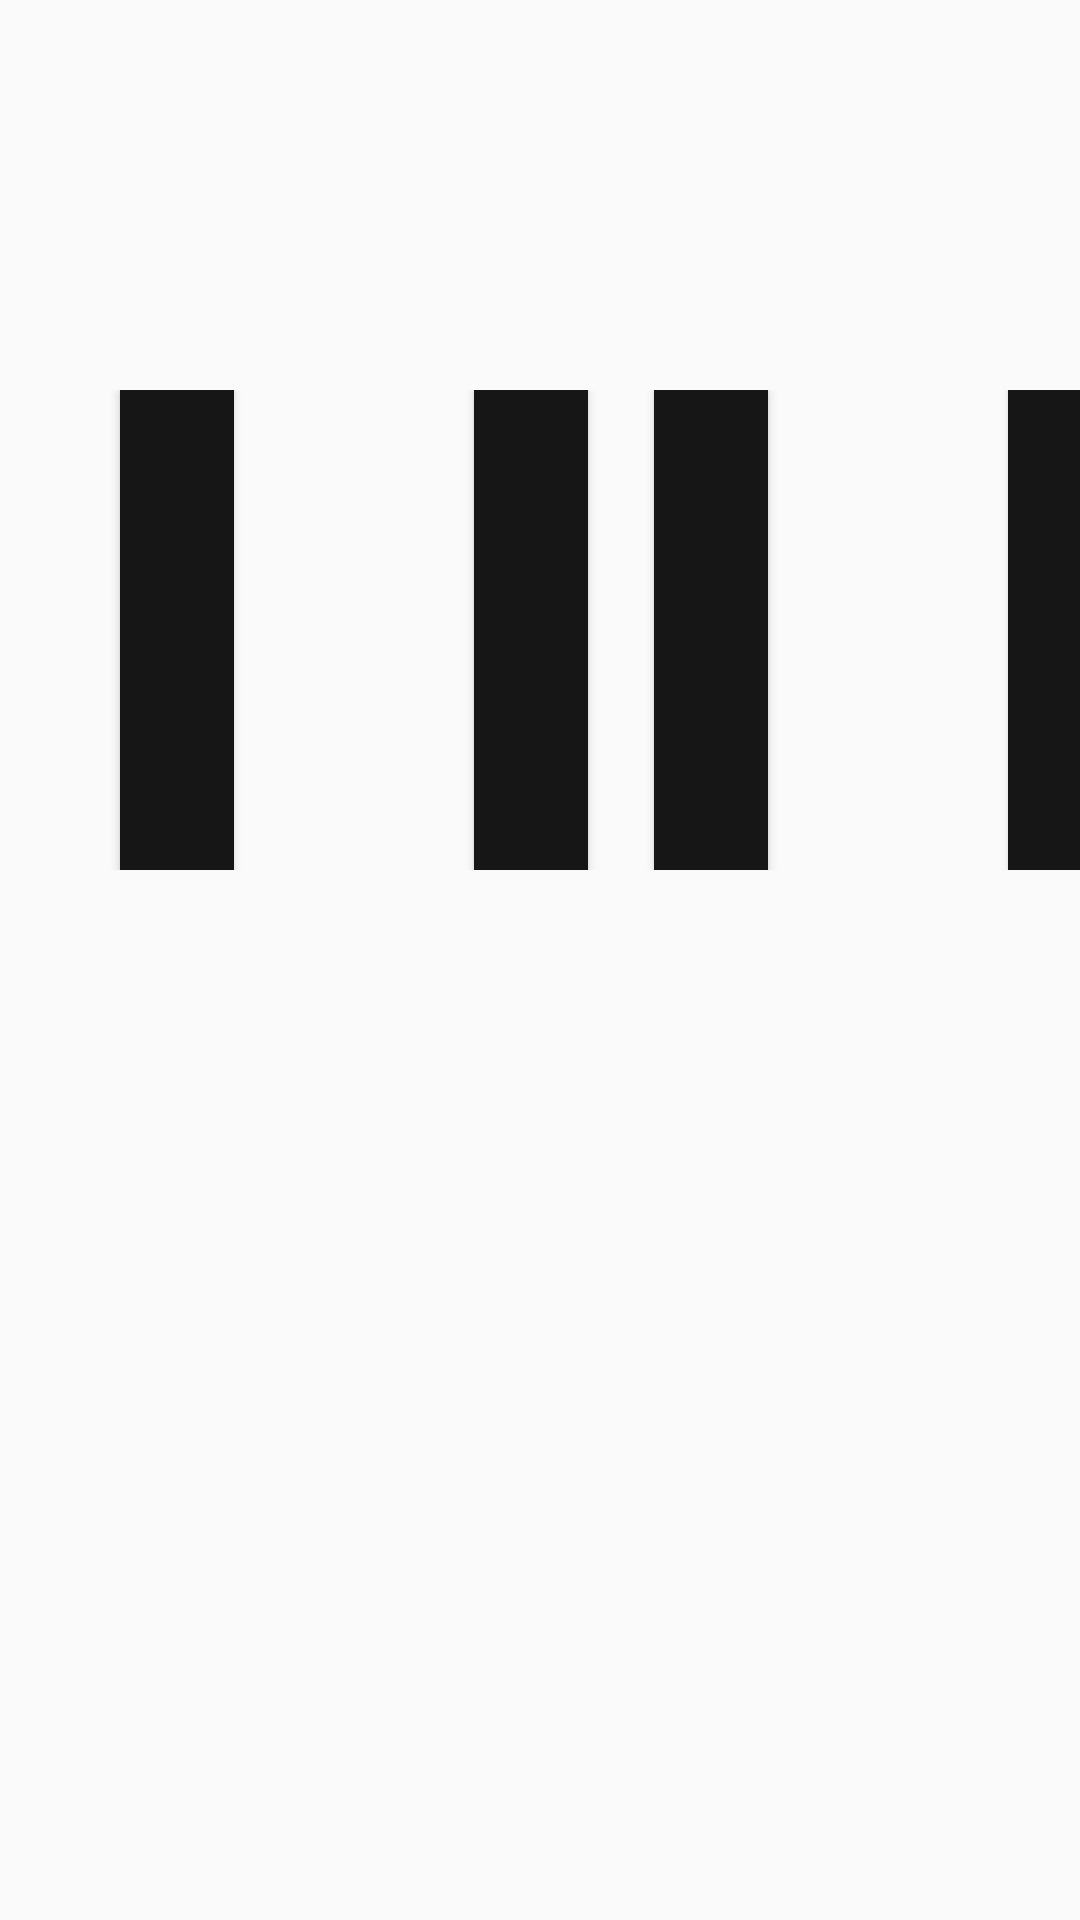

Reconstruct the res/layout file that produces this screen, plus the resources it refers to.
<!-- AndroidManifest.xml: application theme Theme.DREAM_PIANO -->
<!-- res/layout/activity_free_play.xml -->
<?xml version="1.0" encoding="utf-8"?>
<RelativeLayout xmlns:android="http://schemas.android.com/apk/res/android"
    xmlns:tools="http://schemas.android.com/tools"
    android:layout_width="match_parent"
    android:layout_height="match_parent"
    android:orientation="vertical">

    <Button
        android:id="@+id/free_play_title"
        android:layout_width="1920dp"
        android:layout_height="130dp"
        android:layout_alignParentStart="true"
        android:layout_alignParentTop="true"
        android:background="@drawable/title_bg" />

    <RelativeLayout
        android:id="@+id/layout_white"
        android:layout_width="1920dp"
        android:layout_height="300dp"
        android:layout_below="@+id/free_play_title"
        android:backgroundTint="@color/white"
        android:orientation='vertical'>

        <Button
            android:id="@+id/b1"
            style="?android:attr/borderlessButtonStyle"
            android:layout_width="59.1dp"
            android:layout_height="300dp"
            android:background="@drawable/p_bg"></Button>

        <Button
            android:id="@+id/b2"
            style="?android:attr/borderlessButtonStyle"
            android:layout_width="59.1dp"
            android:layout_height="300dp"
            android:layout_alignParentTop="true"
            android:layout_toEndOf="@+id/b1"
            android:background="@drawable/p_bg"></Button>
        <Button
            android:id="@+id/b3"
            style="?android:attr/borderlessButtonStyle"
            android:layout_width="59.1dp"
            android:layout_height="300dp"
            android:layout_alignParentTop="true"
            android:layout_toEndOf="@+id/b2"
            android:background="@drawable/p_bg"></Button>

        <Button
            android:id="@+id/b4"
            style="?android:attr/borderlessButtonStyle"
            android:layout_width="59.1dp"
            android:layout_height="300dp"
            android:layout_alignParentTop="true"
            android:layout_toEndOf="@+id/b3"
            android:background="@drawable/p_bg"></Button>
        <Button
            android:id="@+id/b5"
            style="?android:attr/borderlessButtonStyle"
            android:layout_width="59.1dp"
            android:layout_height="300dp"
            android:layout_alignParentTop="true"
            android:layout_toEndOf="@+id/b4"
            android:background="@drawable/p_bg"></Button>
        <Button
            android:id="@+id/b6"
            style="?android:attr/borderlessButtonStyle"
            android:layout_width="59.1dp"
            android:layout_height="300dp"
            android:layout_alignParentTop="true"
            android:layout_toEndOf="@id/b5"
            android:background="@drawable/p_bg"></Button>
        <Button
            android:id="@+id/b7"
            style="?android:attr/borderlessButtonStyle"
            android:layout_width="59.1dp"
            android:layout_height="300dp"
            android:layout_alignParentTop="true"
            android:layout_toEndOf="@+id/b6"
            android:background="@drawable/p_bg"></Button>
        <Button
            android:id="@+id/b8"
            style="?android:attr/borderlessButtonStyle"
            android:layout_width="59.1dp"
            android:layout_height="300dp"
            android:layout_alignParentTop="true"
            android:layout_toEndOf="@+id/b7"
            android:background="@drawable/p_bg"></Button>
        <Button
            android:id="@+id/b9"
            style="?android:attr/borderlessButtonStyle"
            android:layout_width="59.1dp"
            android:layout_height="300dp"
            android:layout_alignParentTop="true"
            android:layout_toEndOf="@+id/b8"
            android:background="@drawable/p_bg"></Button>
        <Button
            android:id="@+id/b10"
            style="?android:attr/borderlessButtonStyle"
            android:layout_width="59.1dp"
            android:layout_height="300dp"
            android:layout_alignParentTop="true"
            android:layout_toEndOf="@id/b9"
            android:background="@drawable/p_bg"></Button>
        <Button
            android:id="@+id/b11"
            style="?android:attr/borderlessButtonStyle"
            android:layout_width="59.1dp"
            android:layout_height="300dp"
            android:layout_alignParentTop="true"
            android:layout_toEndOf="@+id/b10"
            android:background="@drawable/p_bg"></Button>
        <Button
            android:id="@+id/b12"
            style="?android:attr/borderlessButtonStyle"
            android:layout_width="59.1dp"
            android:layout_height="300dp"
            android:layout_alignParentTop="true"
            android:layout_toEndOf="@+id/b11"
            android:background="@drawable/p_bg"></Button>

        <LinearLayout
            android:layout_width="1950dp"
            android:layout_height="160dp"
            android:layout_alignParentStart="true"
            android:layout_alignParentTop="true">

            <Button
                android:id="@+id/hb1"
                android:layout_width="38dp"
                android:layout_height="160dp"
                android:layout_marginStart="40dp"
                android:background="@drawable/hb_bg"></Button>

            <Button
                android:id="@+id/hb2"
                android:layout_width="38dp"
                android:layout_height="160dp"
                android:layout_marginStart="80dp"
                android:background="@drawable/hb_bg"></Button>

            <Button
                android:id="@+id/hb3"
                android:layout_width="38dp"
                android:layout_height="160dp"
                android:layout_marginStart="22dp"
                android:background="@drawable/hb_bg"></Button>

            <Button
                android:id="@+id/hb4"
                android:layout_width="38dp"
                android:layout_height="160dp"
                android:layout_marginStart="80dp"
                android:background="@drawable/hb_bg"></Button>

            <Button
                android:id="@+id/hb5"
                android:layout_width="38dp"
                android:layout_height="160dp"
                android:layout_marginStart="22dp"
                android:background="@drawable/hb_bg" />

            <Button
                android:id="@+id/hb6"
                android:layout_width="38dp"
                android:layout_height="160dp"
                android:layout_marginStart="22dp"
                android:background="@drawable/hb_bg" />

            <Button
                android:id="@+id/hb7"
                android:layout_width="38dp"
                android:layout_height="160dp"
                android:layout_marginStart="80dp"
                android:background="@drawable/hb_bg" />

            <Button
                android:id="@+id/hb8"
                android:layout_width="38dp"
                android:layout_height="160dp"
                android:layout_marginStart="22dp"
                android:background="@drawable/hb_bg" />
        </LinearLayout>
    </RelativeLayout>

</RelativeLayout>
<!-- resources referenced by this layout -->
<resources>
  <!-- drawable hb_bg (drawable) -->
  <?xml version ="1.0" encoding ="utf-8"?>
  <selector xmlns:android="http://schemas.android.com/apk/res/android">
      <item android:state_pressed="false">
          <shape>
              <solid android:color="#161616"/>
          </shape>
      </item>
      <item android:state_pressed="true">
          <shape>
              <solid android:color="#343434"/>
          </shape>
      </item>
  </selector>
  <!-- drawable p_bg (drawable) -->
  <?xml version ="1.0" encoding="utf-8"?>
  <selector xmlns:android="http://schemas.android.com/apk/res/android">
  
          <item
              android:state_pressed="true"
              android:drawable="@drawable/p1_p"/>
          <item
              android:state_focused="true"
              android:drawable="@drawable/p1_p"/>
          <item
              android:state_selected="true"
              android:drawable="@drawable/p1_p"/>
          <item android:drawable="@drawable/p1"/>
  </selector>
  <style name="Theme.DREAM_PIANO" parent="Theme.AppCompat.Light.DarkActionBar">
          
          <item name="colorPrimary">@color/black</item>
          <item name="colorPrimaryVariant">@color/purple_700</item>
          <item name="colorOnPrimary">@color/white</item>
          
          <item name="colorSecondary">@color/teal_200</item>
          <item name="colorSecondaryVariant">@color/teal_700</item>
          <item name="colorOnSecondary">@color/black</item>
          
          <item name="android:statusBarColor" tools:targetApi="l">?attr/colorPrimaryVariant</item>
          
      </style>
  <!-- not gathered from this repository: default colours our renderer supplied (Android Studio template values) -->
  <color name="purple_700">#FF3700B3</color>
  <color name="teal_200">#FF03DAC5</color>
  <color name="teal_700">#FF018786</color>
  <color name="black">#FF000000</color>
  <color name="white">#FFFFFFFF</color>
</resources>
